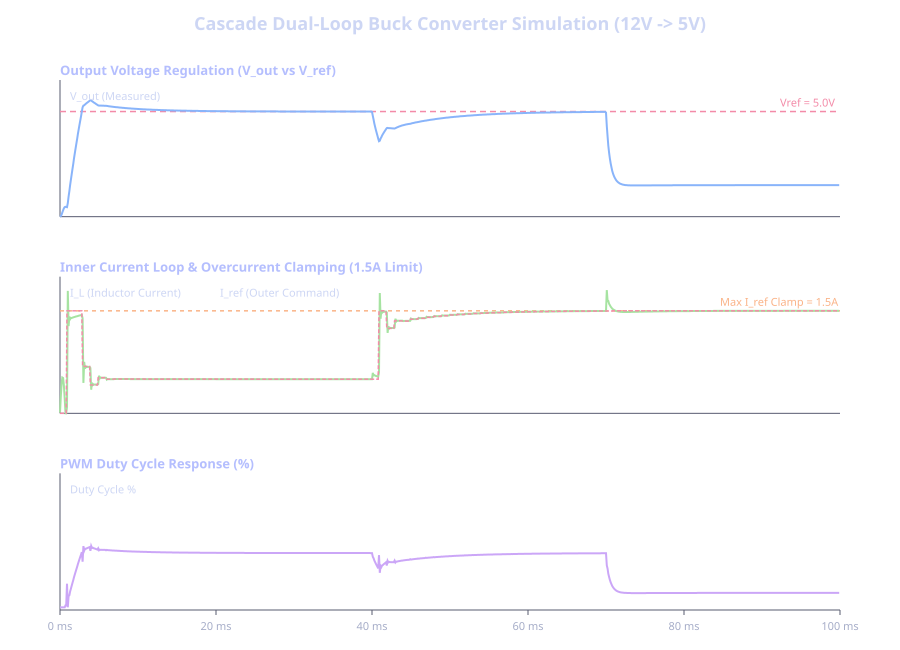

The data file committed next to this chart (first rows):
time_ms, v_out_V, i_L_A, i_ref_A, duty_pct, R_load_ohm
0.0000, 0.0000, 0.0120, 0.0000, 2.00, 10.00
0.0050, 0.0001, 0.0240, 0.0000, 2.00, 10.00
0.0100, 0.0004, 0.0360, 0.0000, 2.00, 10.00
0.0150, 0.0008, 0.0480, 0.0000, 2.00, 10.00
0.0200, 0.0013, 0.0599, 0.0000, 2.00, 10.00
0.0250, 0.0019, 0.0719, 0.0000, 2.00, 10.00
0.0300, 0.0027, 0.0838, 0.0000, 2.00, 10.00
0.0350, 0.0036, 0.0956, 0.0000, 2.00, 10.00
0.0400, 0.0046, 0.1075, 0.0000, 2.00, 10.00
0.0450, 0.0057, 0.1192, 0.0000, 2.00, 10.00
0.0500, 0.0070, 0.1310, 0.0000, 2.00, 10.00
0.0550, 0.0084, 0.1426, 0.0000, 2.00, 10.00
0.0600, 0.0099, 0.1542, 0.0000, 2.00, 10.00
0.0650, 0.0115, 0.1657, 0.0000, 2.00, 10.00
0.0700, 0.0133, 0.1771, 0.0000, 2.00, 10.00
0.0750, 0.0151, 0.1885, 0.0000, 2.00, 10.00
0.0800, 0.0171, 0.1997, 0.0000, 2.00, 10.00
0.0850, 0.0192, 0.2108, 0.0000, 2.00, 10.00
0.0900, 0.0214, 0.2219, 0.0000, 2.00, 10.00
0.0950, 0.0238, 0.2328, 0.0000, 2.00, 10.00
0.1000, 0.0262, 0.2436, 0.0000, 2.00, 10.00
0.1050, 0.0288, 0.2543, 0.0000, 2.00, 10.00
0.1100, 0.0315, 0.2649, 0.0000, 2.00, 10.00
0.1150, 0.0343, 0.2753, 0.0000, 2.00, 10.00
0.1200, 0.0371, 0.2856, 0.0000, 2.00, 10.00
0.1250, 0.0401, 0.2957, 0.0000, 2.00, 10.00
0.1300, 0.0432, 0.3057, 0.0000, 2.00, 10.00
0.1350, 0.0465, 0.3156, 0.0000, 2.00, 10.00
0.1400, 0.0498, 0.3252, 0.0000, 2.00, 10.00
0.1450, 0.0532, 0.3347, 0.0000, 2.00, 10.00
0.1500, 0.0567, 0.3441, 0.0000, 2.00, 10.00
0.1550, 0.0603, 0.3533, 0.0000, 2.00, 10.00
0.1600, 0.0640, 0.3622, 0.0000, 2.00, 10.00
0.1650, 0.0677, 0.3710, 0.0000, 2.00, 10.00
0.1700, 0.0716, 0.3797, 0.0000, 2.00, 10.00
0.1750, 0.0756, 0.3881, 0.0000, 2.00, 10.00
0.1800, 0.0796, 0.3963, 0.0000, 2.00, 10.00
0.1850, 0.0838, 0.4043, 0.0000, 2.00, 10.00
0.1900, 0.0880, 0.4121, 0.0000, 2.00, 10.00
0.1950, 0.0923, 0.4197, 0.0000, 2.00, 10.00
0.2000, 0.0966, 0.4271, 0.0000, 2.00, 10.00
0.2050, 0.1011, 0.4343, 0.0000, 2.00, 10.00
0.2100, 0.1056, 0.4412, 0.0000, 2.00, 10.00
0.2150, 0.1102, 0.4479, 0.0000, 2.00, 10.00
0.2200, 0.1148, 0.4544, 0.0000, 2.00, 10.00
0.2250, 0.1195, 0.4607, 0.0000, 2.00, 10.00
0.2300, 0.1243, 0.4667, 0.0000, 2.00, 10.00
0.2350, 0.1291, 0.4725, 0.0000, 2.00, 10.00
0.2400, 0.1340, 0.4780, 0.0000, 2.00, 10.00
0.2450, 0.1390, 0.4833, 0.0000, 2.00, 10.00
0.2500, 0.1440, 0.4884, 0.0000, 2.00, 10.00
0.2550, 0.1490, 0.4932, 0.0000, 2.00, 10.00
0.2600, 0.1541, 0.4978, 0.0000, 2.00, 10.00
0.2650, 0.1592, 0.5020, 0.0000, 2.00, 10.00
0.2700, 0.1644, 0.5061, 0.0000, 2.00, 10.00
0.2750, 0.1696, 0.5099, 0.0000, 2.00, 10.00
0.2800, 0.1749, 0.5134, 0.0000, 2.00, 10.00
0.2850, 0.1801, 0.5166, 0.0000, 2.00, 10.00
0.2900, 0.1854, 0.5196, 0.0000, 2.00, 10.00
0.2950, 0.1908, 0.5224, 0.0000, 2.00, 10.00
... 19,940 more rows
